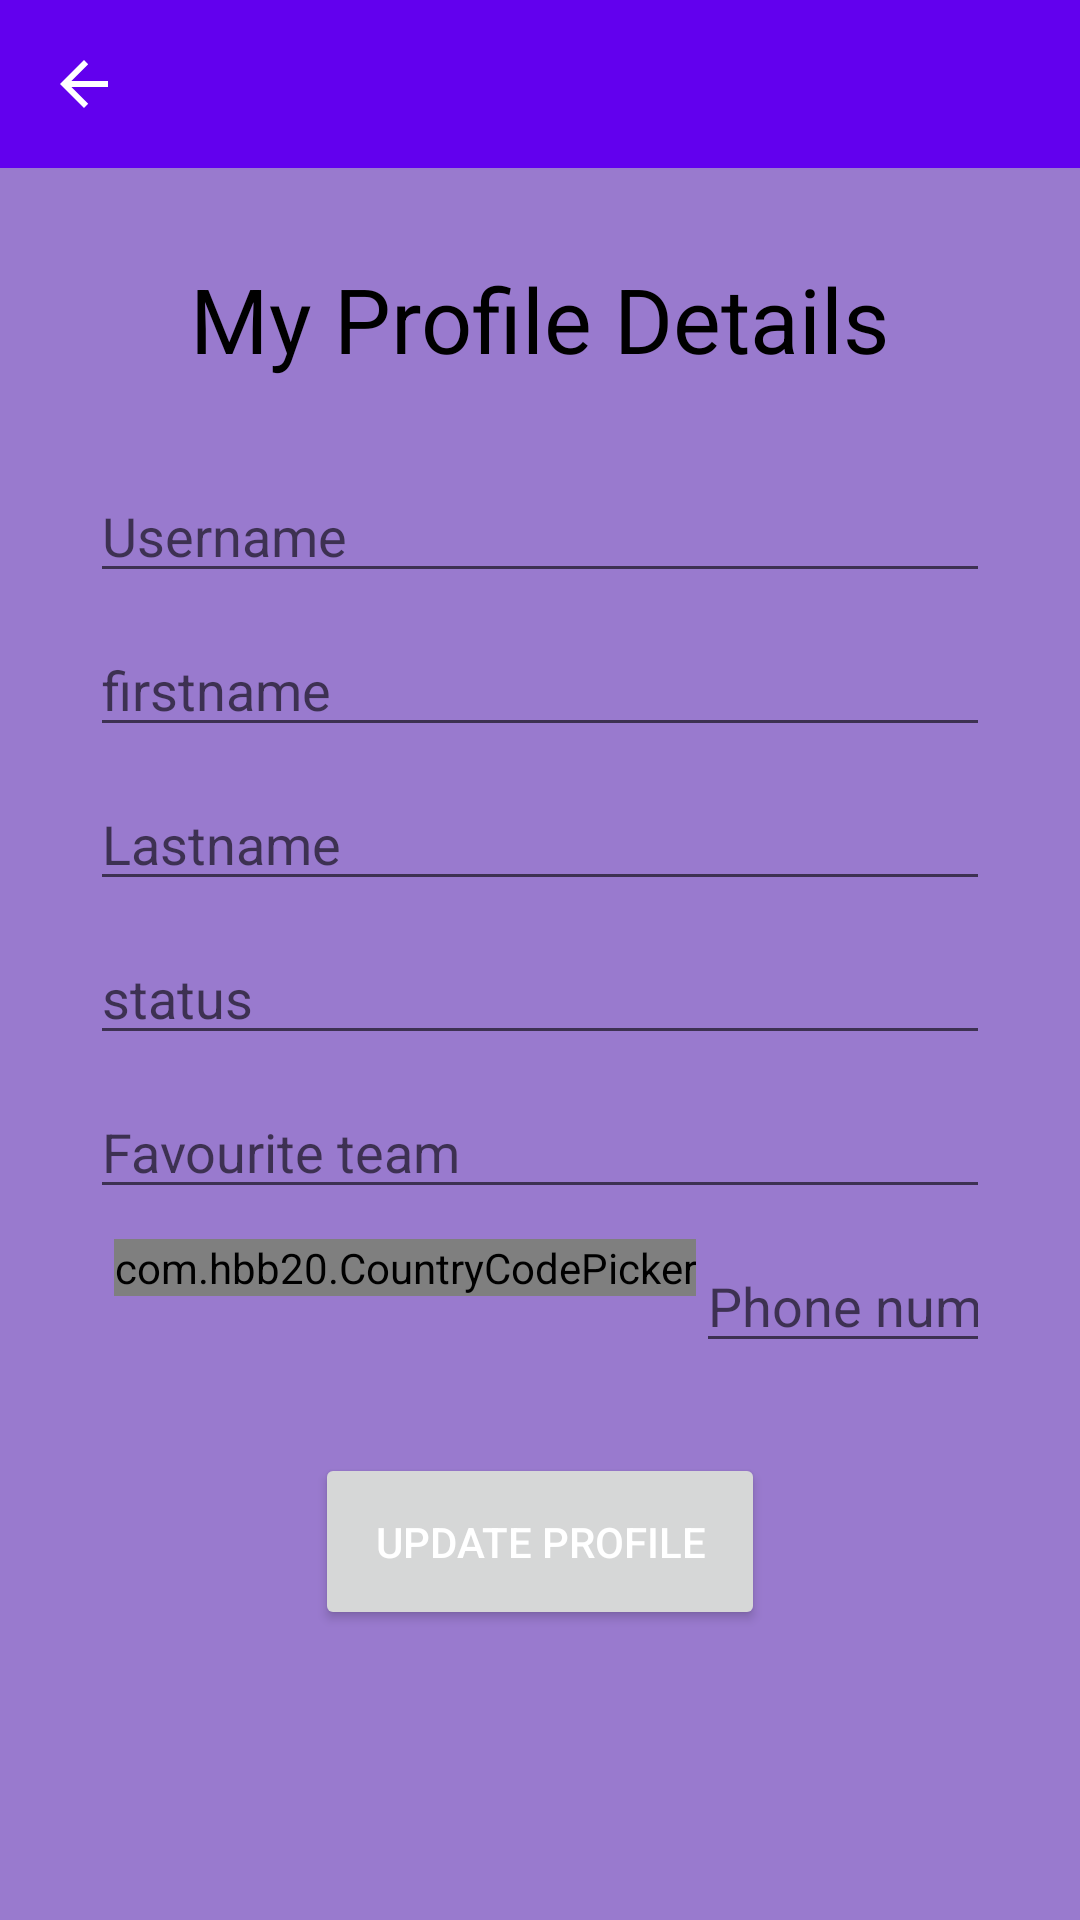

Layout XML and referenced resources for this Android screen:
<!-- AndroidManifest.xml: application theme Theme.CreatingUser -->
<!-- res/layout/activity_setup_profile.xml -->
<?xml version="1.0" encoding="utf-8"?>
<LinearLayout xmlns:android="http://schemas.android.com/apk/res/android"
    xmlns:app="http://schemas.android.com/apk/res-auto"
    xmlns:tools="http://schemas.android.com/tools"
    android:layout_width="match_parent"
    android:orientation="vertical"
    android:background="#AB673AB7"
    android:layout_height="match_parent"
    tools:context=".SetUpProfileActivity">

    <include layout="@layout/app_bar_layout"
        android:id="@+id/update_profile_toolbar">
    </include>

    <TextView
        android:layout_width="wrap_content"
        android:layout_gravity="center"
        android:layout_marginTop="30dp"
        android:text="My Profile Details"
        android:textColor="@color/black"
        android:textSize="30dp"
        android:layout_height="wrap_content">

    </TextView>

    <EditText
        android:layout_width="match_parent"
        android:layout_marginTop="30dp"
        android:layout_marginStart="30dp"
        android:layout_marginEnd="30dp"
        android:hint="Username"
        android:id="@+id/update_username"
        android:layout_height="wrap_content">
    </EditText>
    <EditText
        android:layout_width="match_parent"
        android:layout_marginTop="10dp"
        android:layout_marginStart="30dp"
        android:layout_marginEnd="30dp"
        android:hint="firstname"
        android:id="@+id/update_firstname"
        android:layout_height="wrap_content">
    </EditText>
    <EditText
        android:layout_width="match_parent"
        android:layout_marginTop="10dp"
        android:layout_marginStart="30dp"
        android:layout_marginEnd="30dp"
        android:hint="Lastname"
        android:id="@+id/update_lastname"
        android:layout_height="wrap_content">
    </EditText>
    <EditText
        android:layout_width="match_parent"
        android:layout_marginTop="10dp"
        android:layout_marginStart="30dp"
        android:layout_marginEnd="30dp"
        android:inputType="textImeMultiLine"
        android:hint="status"
        android:id="@+id/update_status"
        android:layout_height="wrap_content">
    </EditText>
    <EditText
        android:layout_width="match_parent"
        android:layout_marginTop="10dp"
        android:layout_marginStart="30dp"
        android:layout_marginEnd="30dp"
        android:inputType="textImeMultiLine"
        android:hint="Favourite team"
        android:id="@+id/update_team"
        android:layout_height="wrap_content">
    </EditText>

    <LinearLayout
        android:layout_width="match_parent"
        android:orientation="horizontal"
        android:layout_marginTop="10dp"
        android:layout_marginStart="30dp"
        android:layout_marginEnd="30dp"
        android:layout_height="wrap_content">


        <com.hbb20.CountryCodePicker
            android:id="@+id/update_country_code"
            android:layout_width="wrap_content"
            android:layout_height="wrap_content"
            android:layout_marginStart="8dp"
            android:layout_marginLeft="8dp"
            app:ccp_autoDetectCountry="true">

        </com.hbb20.CountryCodePicker>

        <EditText
            android:layout_width="match_parent"
            android:inputType="phone"
            android:hint="Phone number"
            android:id="@+id/update_phone"
            android:layout_height="wrap_content">
        </EditText>

    </LinearLayout>

    <Button
        android:layout_width="wrap_content"
        android:padding="20dp"
        android:layout_marginTop="30dp"
        android:textColor="@color/white"
        android:layout_gravity="center"
        android:text="Update Profile"
        android:id="@+id/update_profile_button"
        android:layout_height="wrap_content">

    </Button>

</LinearLayout>
<!-- res/layout/app_bar_layout.xml (included above) -->
<?xml version="1.0" encoding="utf-8"?>
<androidx.appcompat.widget.Toolbar xmlns:android="http://schemas.android.com/apk/res/android"
    xmlns:app="http://schemas.android.com/apk/res-auto"
    android:layout_width="match_parent"
    android:layout_height="wrap_content"
    android:background="@color/purple_500"
    app:layout_collapseMode="pin"
    app:layout_scrollFlags="scroll|enterAlways"
    app:popupTheme="@style/ThemeOverlay.MyTheme"
    app:navigationIcon="?attr/homeAsUpIndicator"
    android:theme="@style/ThemeOverlay.AppCompat.Dark.ActionBar">
</androidx.appcompat.widget.Toolbar>
<!-- resources referenced by this layout -->
<resources>
  <style name="Theme.CreatingUser" parent="Theme.MaterialComponents.DayNight.DarkActionBar">
          
          <item name="colorPrimary">@color/purple_500</item>
          <item name="colorPrimaryVariant">@color/purple_700</item>
          <item name="colorOnPrimary">@color/white</item>
          
          <item name="colorSecondary">@color/teal_200</item>
          <item name="colorSecondaryVariant">@color/teal_700</item>
          <item name="colorOnSecondary">@color/black</item>
          
          <item name="android:statusBarColor" tools:targetApi="l">?attr/colorPrimaryVariant</item>
          
      </style>
  <!-- not gathered from this repository: default colours our renderer supplied (Android Studio template values) -->
  <color name="purple_500">#FF6200EE</color>
  <color name="purple_700">#FF3700B3</color>
  <color name="teal_200">#FF03DAC5</color>
  <color name="teal_700">#FF018786</color>
  <color name="black">#FF000000</color>
  <color name="white">#FFFFFFFF</color>
</resources>
